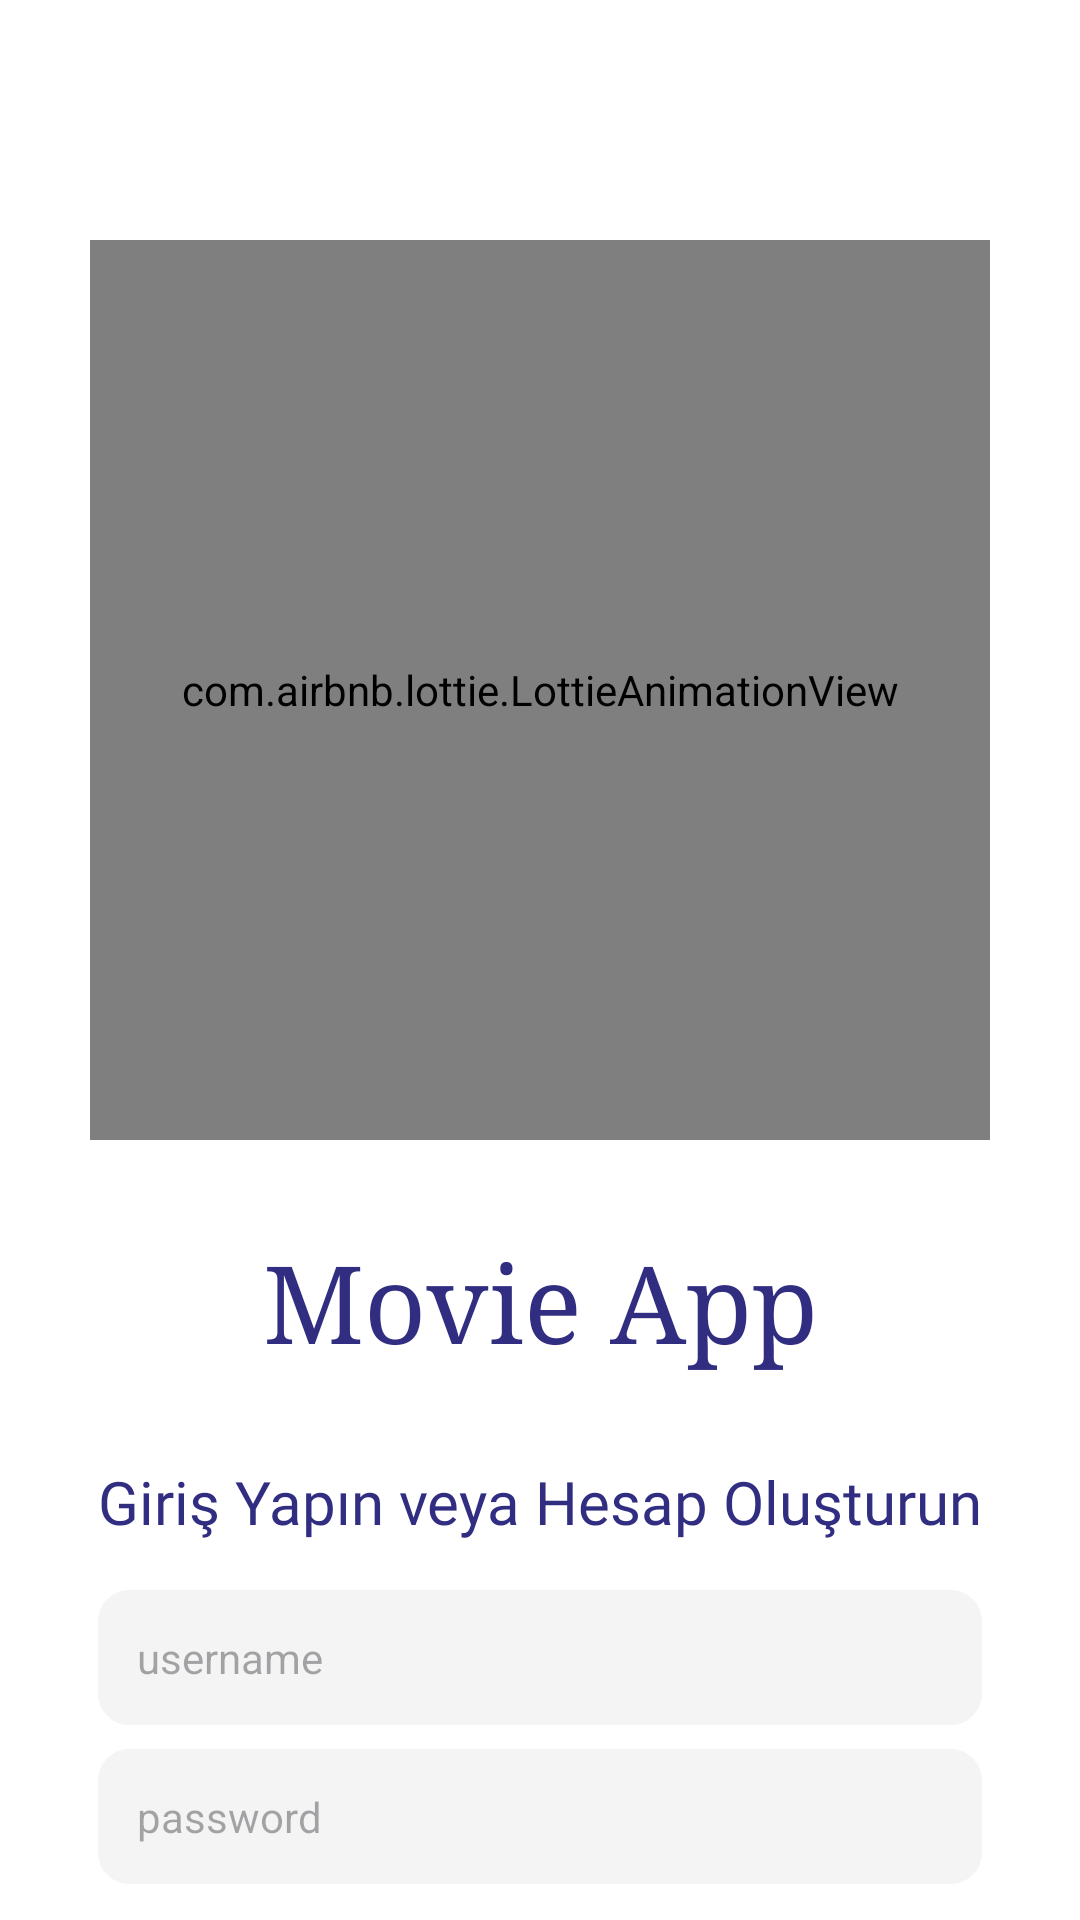

Layout XML and referenced resources for this Android screen:
<!-- AndroidManifest.xml: application theme Theme.MovieApp -->
<!-- res/layout/fragment_auth.xml -->
<?xml version="1.0" encoding="utf-8"?>
<androidx.constraintlayout.widget.ConstraintLayout xmlns:android="http://schemas.android.com/apk/res/android"
    xmlns:tools="http://schemas.android.com/tools"
    android:layout_width="match_parent"
    android:layout_height="match_parent"
    android:background="@color/white"
    xmlns:app="http://schemas.android.com/apk/res-auto"
    tools:context=".ui.auth.AuthFragment">

    <com.airbnb.lottie.LottieAnimationView
        android:id="@+id/lottie"
        android:layout_width="300dp"
        android:layout_height="300dp"
        android:layout_marginTop="80dp"
        app:layout_constraintStart_toStartOf="parent"
        app:layout_constraintTop_toTopOf="parent"
        app:layout_constraintEnd_toEndOf="parent"
        app:lottie_rawRes="@raw/movie"
        app:lottie_autoPlay="true"
        app:lottie_loop="true"/>

    <TextView
        android:id="@+id/tv_app_name"
        android:layout_width="wrap_content"
        android:layout_height="wrap_content"
        android:text="@string/movie_app"
        android:textSize="36sp"
        android:fontFamily="serif"
        android:textColor="@color/dark_blue"
        android:layout_marginTop="30dp"
        app:layout_constraintTop_toBottomOf="@+id/lottie"
        app:layout_constraintStart_toStartOf="parent"
        app:layout_constraintEnd_toEndOf="parent"/>

    <TextView
        android:id="@+id/tv_login"
        android:layout_width="wrap_content"
        android:layout_height="wrap_content"
        android:text="@string/login_or_register"
        android:textSize="20sp"
        android:fontFamily="@font/worksans_bold"
        android:textColor="@color/dark_blue"
        android:layout_marginTop="30dp"
        android:layout_marginHorizontal="30dp"
        app:layout_constraintTop_toBottomOf="@+id/tv_app_name"
        app:layout_constraintStart_toStartOf="parent"
        app:layout_constraintEnd_toEndOf="parent"/>

    <EditText
        android:id="@+id/et_username"
        android:layout_width="0dp"
        android:layout_height="wrap_content"
        android:layout_marginTop="16dp"
        android:background="@drawable/bg_edit_text"
        android:padding="13dp"
        android:textSize="14sp"
        android:hint="username"
        app:layout_constraintStart_toStartOf="@id/tv_login"
        app:layout_constraintEnd_toEndOf="@id/tv_login"
        app:layout_constraintTop_toBottomOf="@id/tv_login"/>

    <EditText
        android:id="@+id/et_password"
        android:layout_width="0dp"
        android:layout_height="wrap_content"
        android:background="@drawable/bg_edit_text"
        android:padding="13dp"
        android:textSize="14sp"
        android:layout_marginTop="8dp"
        android:hint="password"
        app:layout_constraintStart_toStartOf="@id/tv_login"
        app:layout_constraintEnd_toEndOf="@id/tv_login"
        app:layout_constraintTop_toBottomOf="@id/et_username"/>

    <com.example.movieapp.common.component.MovieButton
        android:id="@+id/loginButton"
        android:layout_width="match_parent"
        android:layout_height="wrap_content"
        android:layout_marginHorizontal="30dp"
        app:mb_text="Login"
        app:mb_button_type="blue"
        app:mb_textColor="@color/gray20"
        app:mb_font="medium"
        app:mb_radius="10dp"
        android:layout_marginTop="30dp"
        app:layout_constraintTop_toBottomOf="@id/et_password"
        app:layout_constraintStart_toStartOf="@id/tv_login"
        app:layout_constraintEnd_toEndOf="@id/tv_login"/>

</androidx.constraintlayout.widget.ConstraintLayout>
<!-- resources referenced by this layout -->
<resources>
  <color name="dark_blue">#312E81</color>
  <color name="gray20">#F4F4F5</color>
  <color name="white">#FFFFFFFF</color>
  <!-- drawable bg_edit_text (drawable) -->
  <?xml version="1.0" encoding="utf-8"?>
  <shape xmlns:android="http://schemas.android.com/apk/res/android">
      <solid android:color="@color/gray20" />
      <corners android:radius="10dp" />
      <stroke
          android:width="1dp"
          android:color="@color/gray20" />
  </shape>
  <string name="login_or_register">Giriş Yapın veya Hesap Oluşturun</string>
  <string name="movie_app">Movie App</string>
  <style name="Theme.MovieApp" parent="Base.Theme.MovieApp" />
  <style name="Base.Theme.MovieApp" parent="Theme.Material3.DayNight.NoActionBar">
          
          
          <item name="android:windowIsTranslucent">true</item>
          <item name="android:windowLightStatusBar">true</item>
          <item name="android:statusBarColor">@color/white</item>
      </style>
</resources>
